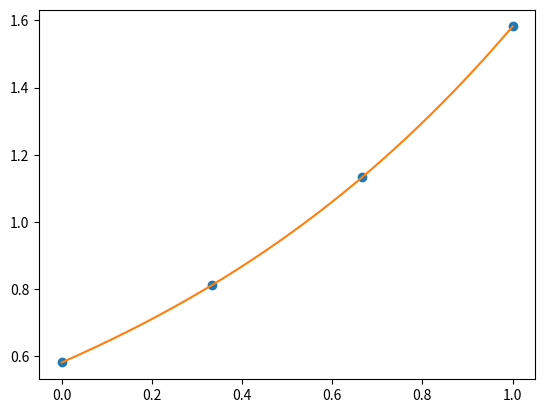

The script that saved this image:
import numpy as np
import matplotlib.pyplot as plt
from scipy.interpolate import InterpolatedUnivariateSpline




# class PDF:
#
#     def __init__(self, x, y):
#         self._x = x
#         self._y = y
#         self._spline = InterpolatedUnivariateSpline(x, y) #_spline con _ perchè non volgio esporla ma tenerla privata
#
#
# #    def evaluate(self, x):
# #        return self._spline(x)
#
#     def __call__(self, x):  # Rende l'oggetto _spline chiamabile. __call_ è un metodo speciale
#         return self._spline(x)
#
#
#     def plot(self):
#         plt.plot(self._x, self._y, 'o')
#         x = np.linspace(self._x.min(), self._x.max(), 250)
#         plt.plot(x, self(x))
#
#
#     def integral(self, x1, x2):
#         return self._spline.integral(x1, x2)
#
#     def normalization(self):
#         return self.integral(self._x.min(), self._x.max())





# Col codice di di seguito EREDITO i metodi dalla classe Spline senza riscrivere tutti i metodi come fatto sopra

class PDF(InterpolatedUnivariateSpline):

    def __init__(self, x, y):
        spline = InterpolatedUnivariateSpline(x, y)
        norm = spline.integral(x.min(), x.max())
        self._x = x
        self._y = y / norm
        super().__init__(self._x, self._y)

    def plot(self):
        plt.plot(self._x, self._y, 'o')
        x = np.linspace(self._x.min(), self._x.max(), 250)
        plt.plot(x, self(x))


    def normalization(self):
        return self.integral(self._x.min(), self._x.max())


### WARNING: Nonostante la classe PDF sia cambiata NOTEVOLEMNTE rispetto alla sezione commentata sorpa,
###          la parte del "" if __name__ == '__main__': " NON è CAMBIATA!!!!!!
### Questo perchè si sono MANTENUTE LE STESSE INTERFACCE


# Il codice qui sotto è come la gente usa il codice. Si parte dalle interfacce
if __name__ == '__main__':
    x = np.linspace(0., 1., 4)
    y = np.exp(x)
    pdf = PDF(x,y) #pdf è un'istanza della classe PDF
    print(id(pdf)) # id(pdf) dà l’indirizzo di memoria dell’istanza della classe PDF (l’oggetto pdf).
    x0 = 0.5
    print(np.exp(x0), pdf(x0))
    print(pdf.integral(0., 1.))
    print(pdf.normalization())
    pdf.plot()
    plt.show()
